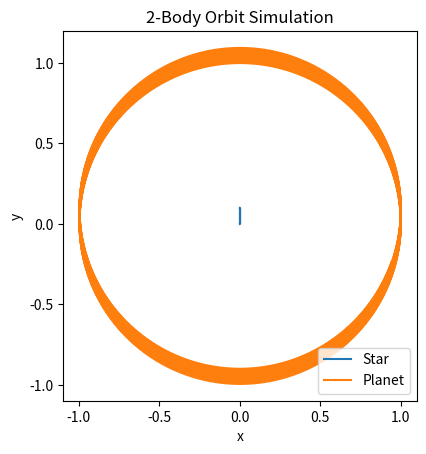

This chart was generated by the following Python code:
import numpy as np
import matplotlib.pyplot as plt

G = 1.0 # Gravitational constant (1 for simplicity)

# Masses
m1 = 1.0 # Star
m2 = 0.001 # Planet

# Positions: [x, y]
x1 = np.array([0.0, 0.0])
x2 = np.array([1.0, 0.0])

# Velocities: [vx, vy]
v1 = np.array([0.0, 0.0])
v2 = np.array([0.0, 1.0])

# Gravitation Acceleration Funciton:
# Input: position of star, position of planet, mass of planet
# Retuns: Acceleration vector d/t^2 acting on pos1 from pos2
def acceleration(pos1, pos2, m2):
    r = pos2 - pos1
    dist = np.linalg.norm(r)

    return G * m2 * r / dist**3


# Precompute initial accelerations for leapfrog integration
a1 = acceleration(x1, x2, m2)
a2 = acceleration(x2, x1, m1)

# Time setup
dt = 0.01
n_steps = 10000

# Arrays to store positions
positions1 = []
positions2 = []

for _ in range(n_steps):
    # Records positions
    positions1.append(x1.copy())
    positions2.append(x2.copy())

    # Half-step velocity update
    v1 += 0.5 * a1 * dt
    v2 += 0.5 * a2 * dt

    # Full step position update
    x1 += v1 * dt
    x2 += v2 * dt

    # Compute accelerations at new position
    a1 = acceleration(x1, x2, m2)
    a2 = acceleration(x2, x1, m1)

    # Complete velocity step
    v1 += 0.5 * a1 * dt
    v2 += 0.5 * a2 * dt

    

# Plot
positions1 = np.array(positions1)
positions2 = np.array(positions2)

plt.plot(positions1[:, 0], positions1[:, 1], label='Star')
plt.plot(positions2[:, 0], positions2[:, 1], label='Planet')
plt.xlabel("x")
plt.ylabel("y")
plt.gca().set_aspect('equal')
plt.legend()
plt.title("2-Body Orbit Simulation")
plt.show()